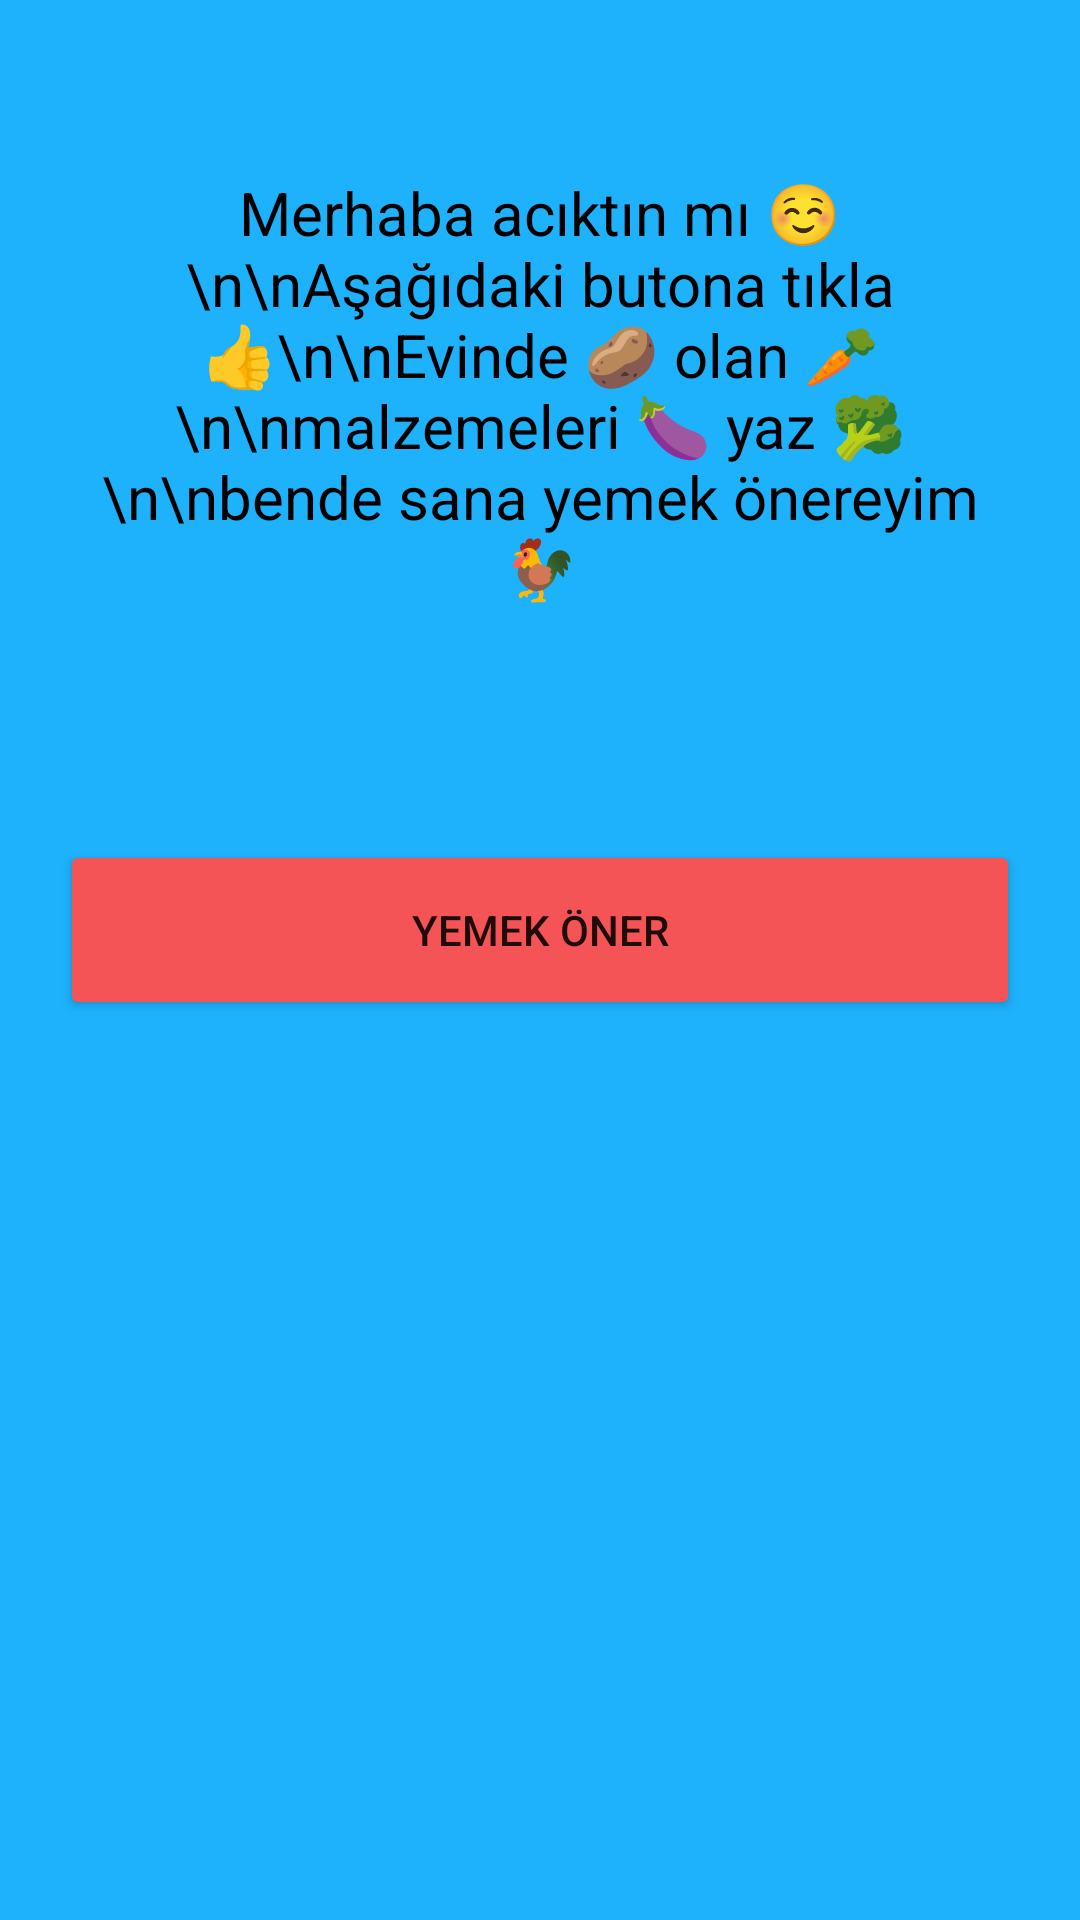

Reconstruct the res/layout file that produces this screen, plus the resources it refers to.
<!-- AndroidManifest.xml: application theme Theme.NeYesem -->
<!-- res/layout/activity_main.xml -->
<?xml version="1.0" encoding="utf-8"?>
<androidx.constraintlayout.widget.ConstraintLayout xmlns:android="http://schemas.android.com/apk/res/android"
    xmlns:app="http://schemas.android.com/apk/res-auto"
    xmlns:tools="http://schemas.android.com/tools"
    android:layout_width="match_parent"
    android:layout_height="match_parent"
    android:background="#1EB2FC"
    tools:context=".MainActivity">

    <LinearLayout
        android:layout_width="match_parent"
        android:layout_height="match_parent"
        android:orientation="vertical"
        app:layout_constraintBottom_toBottomOf="parent"
        app:layout_constraintEnd_toEndOf="parent"
        app:layout_constraintHorizontal_bias="0.52"
        app:layout_constraintStart_toStartOf="parent"
        app:layout_constraintTop_toTopOf="parent"
        app:layout_constraintVertical_bias="0.0">

        <TextView
            android:layout_width="match_parent"
            android:layout_height="220dp"
            android:layout_margin="20dp"
            android:height="60dp"
            android:background="#1EB2FC"
            android:gravity="center"
            android:text="Merhaba acıktın mı ☺️\n\nAşağıdaki butona tıkla 👍\n\nEvinde 🥔 olan 🥕\n\nmalzemeleri 🍆 yaz 🥦\n\nbende sana yemek önereyim 🐓"
            android:textAlignment="center"

            android:textColor="#000000"
            android:textSize="20sp" />

        <Button
            android:id="@+id/button2"
            android:layout_width="match_parent"
            android:layout_height="wrap_content"
            android:layout_margin="20dp"
            android:height="60dp"
            android:backgroundTint="#F45456"
            android:onClick="yemekOner"
            android:text="Yemek Öner" />

        <ImageView
            android:id="@+id/imageView"
            android:layout_width="match_parent"
            android:layout_height="match_parent"
            android:layout_margin="20dp"
            android:scaleType="centerCrop"
            app:srcCompat="@drawable/img" />


    </LinearLayout>

</androidx.constraintlayout.widget.ConstraintLayout>
<!-- resources referenced by this layout -->
<resources>
  <style name="Theme.NeYesem" parent="Theme.MaterialComponents.DayNight.DarkActionBar">
          
          <item name="colorPrimary">@color/WalletKayitMenu</item>
          <item name="colorPrimaryVariant">@color/WalletKayitDark</item>
          <item name="colorOnPrimary">@color/white</item>
          
          <item name="colorSecondary">@color/teal_200</item>
          <item name="colorSecondaryVariant">@color/teal_700</item>
          <item name="colorOnSecondary">@color/black</item>
          
          <item name="android:statusBarColor">?attr/colorPrimaryVariant</item>
          
      </style>
  <color name="WalletKayitMenu">#039be6</color>
  <color name="WalletKayitDark">#017cb7</color>
  <color name="white">#FFFFFFFF</color>
  <color name="teal_200">#FF03DAC5</color>
  <color name="teal_700">#FF018786</color>
  <color name="black">#FF000000</color>
</resources>
